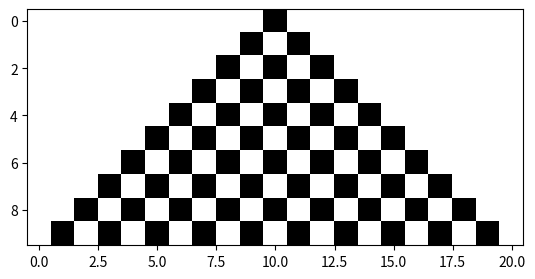

This figure's Python source:
import numpy as np
import matplotlib.pyplot as plt
# nouvel_etat : change l'état des cellules du tableau
# Argument : int[] t
# Retour : int[] r, le tableau modifié
def nouvel_etat(t):
    r = np.zeros(len(t))
    if (t[1] == 1):
        r[0] = 1
    else :
        r[0] = 0
    if (t[-2]==1):
        r[-1] = 1
    else:
        r[-1] = 0
        
    for i in range(1,len(t)-1):
        if (t[i-1] == 1 or t[i+1] == 1):
            r[i] = 1
    return r
N = 10
T= np.zeros([N,2*N+1])
T[0][N] = 1
for i in range(N-1):
    T[i+1] = nouvel_etat(T[i])
plt.imshow(T,cmap="binary",interpolation="nearest")
plt.show()
